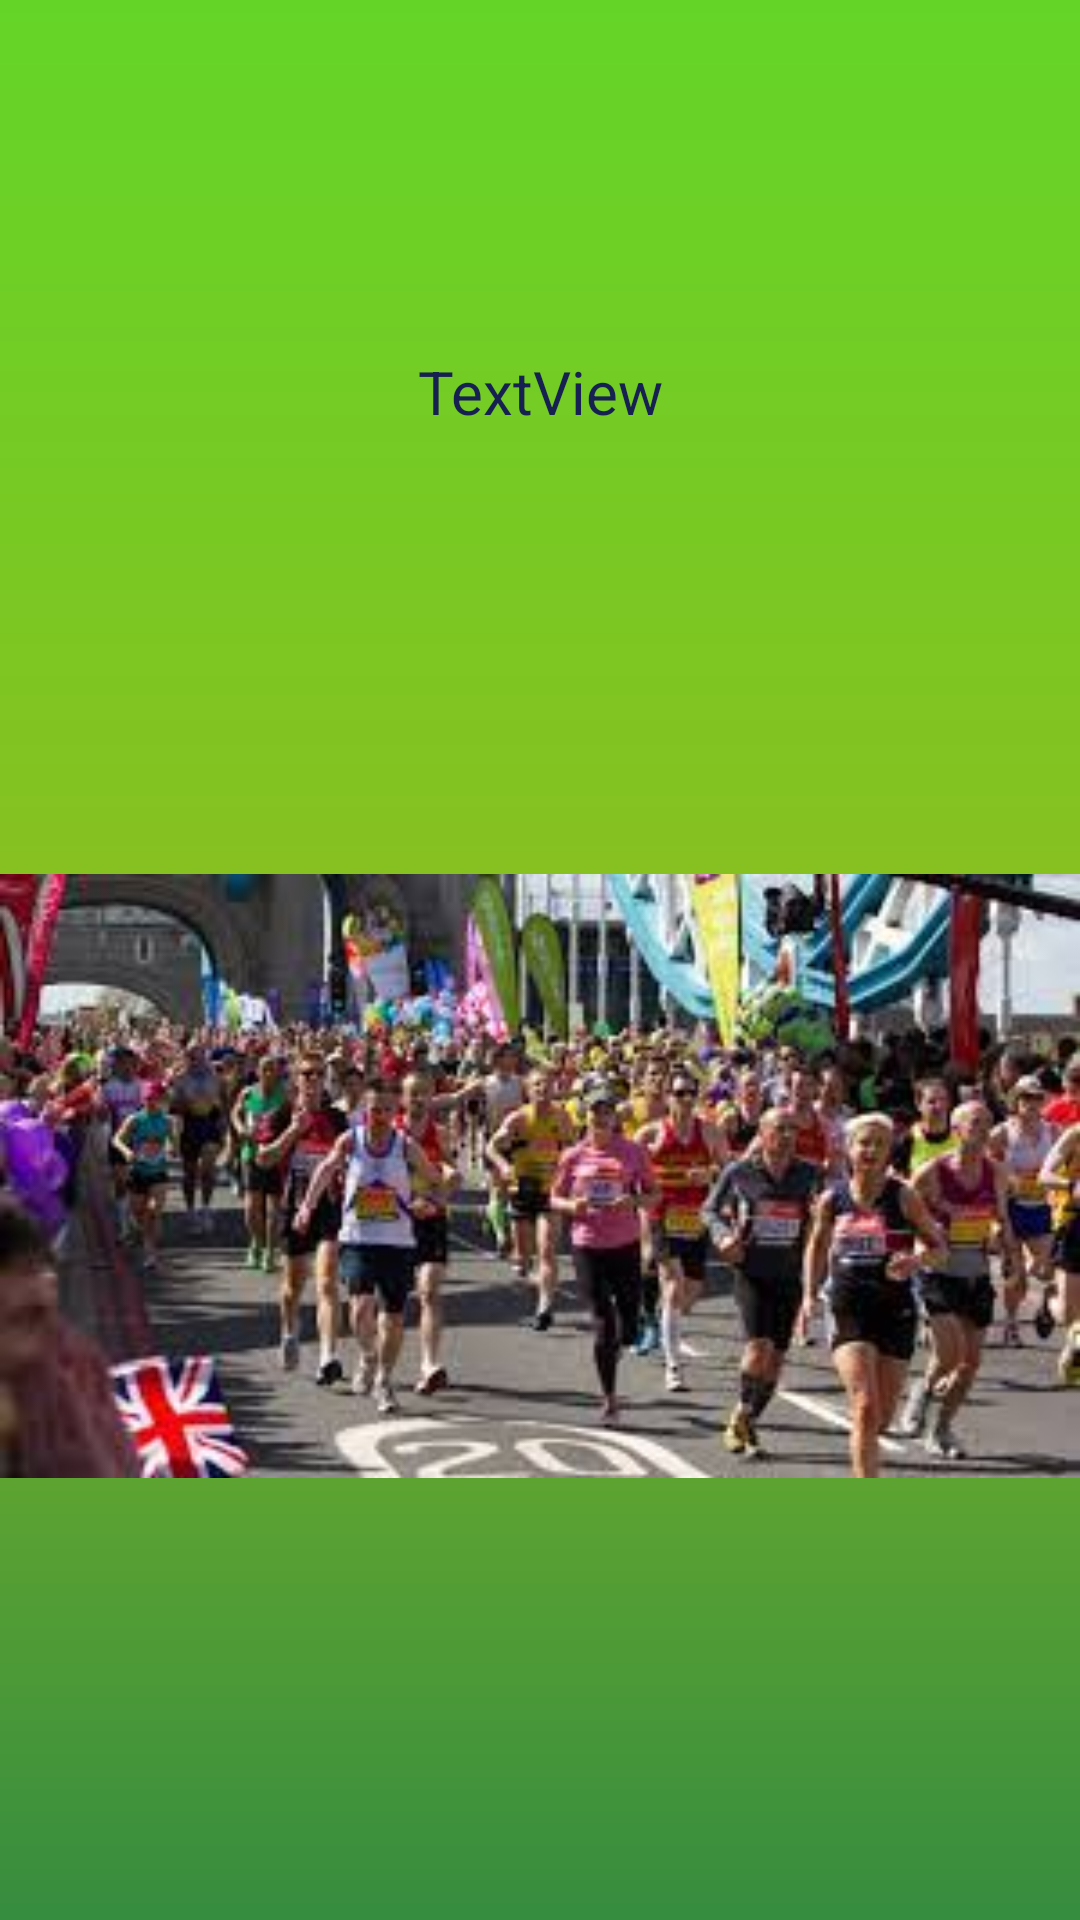

The Android layout XML behind this screen, and the referenced resources:
<!-- AndroidManifest.xml: application theme Theme.CardViewOnKotlin -->
<!-- res/layout/activity_details.xml -->
<?xml version="1.0" encoding="utf-8"?>
<androidx.constraintlayout.widget.ConstraintLayout xmlns:android="http://schemas.android.com/apk/res/android"
    xmlns:app="http://schemas.android.com/apk/res-auto"
    xmlns:tools="http://schemas.android.com/tools"
    android:layout_width="match_parent"
    android:layout_height="match_parent"
    android:background="@drawable/backgr"
    tools:context=".DetailsActivity">

    <TextView
        android:id="@+id/textViewdetails"
        android:layout_width="wrap_content"
        android:layout_height="wrap_content"
        android:text="TextView"
        android:textAlignment="center"
        android:textColor="#172151"
        android:textSize="20dp"
        app:layout_constraintBottom_toBottomOf="parent"
        app:layout_constraintEnd_toEndOf="parent"
        app:layout_constraintStart_toStartOf="parent"
        app:layout_constraintTop_toTopOf="parent"
        app:layout_constraintVertical_bias="0.191" />

    <ImageView
        android:id="@+id/imageView"
        android:layout_width="0dp"
        android:layout_height="0dp"
        app:layout_constraintBottom_toBottomOf="parent"
        app:layout_constraintEnd_toEndOf="parent"
        app:layout_constraintHorizontal_bias="0.0"
        app:layout_constraintStart_toStartOf="parent"
        app:layout_constraintTop_toBottomOf="@+id/textViewdetails"
        app:layout_constraintVertical_bias="1.0"
        app:srcCompat="@drawable/sport" />
</androidx.constraintlayout.widget.ConstraintLayout>
<!-- resources referenced by this layout -->
<resources>
  <!-- drawable backgr (drawable) -->
  <?xml version="1.0" encoding="utf-8"?>
  <shape xmlns:android="http://schemas.android.com/apk/res/android">
  <gradient
      android:startColor="#64D527"
      android:endColor="#368C3F"
      android:centerColor="#8ABF20"
      android:angle="270"/>
  </shape>
  <!-- drawable sport: jpeg bitmap (drawable, 15372 bytes) -->
  <style name="Theme.CardViewOnKotlin" parent="Base.Theme.CardViewOnKotlin" />
  <style name="Base.Theme.CardViewOnKotlin" parent="Theme.Material3.DayNight.NoActionBar">
          
          
      </style>
</resources>
